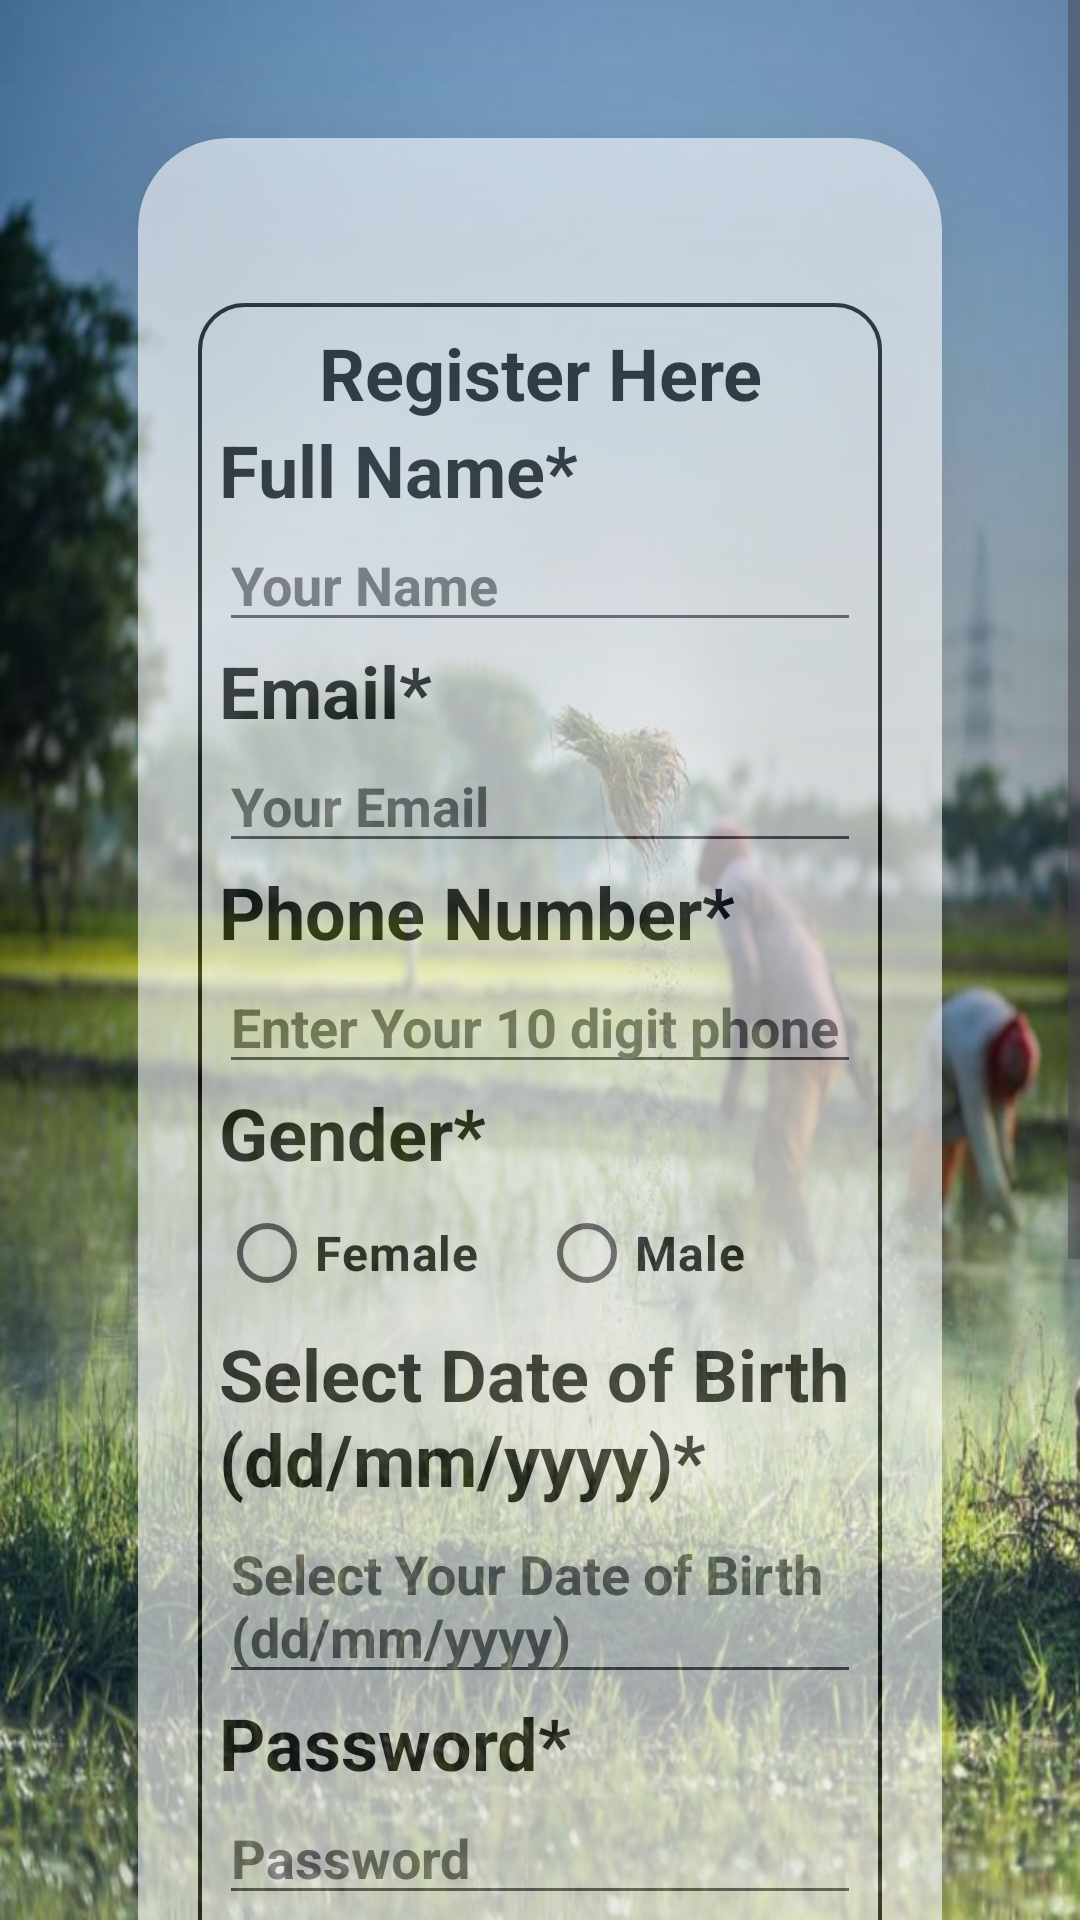

Produce the Android XML layout that renders to this screen, including the resource entries it uses.
<!-- AndroidManifest.xml: application theme Theme.Agri_Hub -->
<!-- res/layout/activity_user_registration.xml -->
<?xml version="1.0" encoding="utf-8"?>
<ScrollView
    xmlns:android="http://schemas.android.com/apk/res/android"
    xmlns:app="http://schemas.android.com/apk/res-auto"
    xmlns:tools="http://schemas.android.com/tools"
    android:id="@+id/main"
    android:layout_width="match_parent"
    android:layout_height="match_parent"
    android:background="@drawable/bg"
    tools:context=".UserRegistration">




    <LinearLayout
        android:layout_width="match_parent"
        android:layout_height="wrap_content"
        android:orientation="vertical"
        android:padding="16dp">

        
        
        
        
        
        

        <androidx.cardview.widget.CardView
            android:id="@+id/cardView"
            android:layout_width="match_parent"
            android:layout_height="wrap_content"
            android:layout_margin="30dp"
            android:layout_marginTop="100dp"
            android:alpha="0.6"
            app:cardCornerRadius="30dp"
            app:cardElevation="20dp">


            <LinearLayout
                android:layout_width="match_parent"
                android:layout_height="wrap_content"
                android:layout_gravity="center_horizontal"
                android:layout_marginLeft="20dp"
                android:layout_marginRight="20dp"
                android:layout_marginTop="55dp"
                android:layout_marginBottom="10dp"
                android:background="@drawable/roundstyle"
                android:orientation="vertical"
                android:padding="7dp">


                
                <TextView
                    android:id="@+id/heading"
                    android:layout_width="match_parent"
                    android:layout_height="wrap_content"
                    android:gravity="center"
                    android:text="@string/register_here"
                    android:textColor="#000000"
                    android:textSize="24sp"
                    android:textStyle="bold" />

                
                <TextView
                    android:id="@+id/for_name"
                    android:layout_width="match_parent"
                    android:layout_height="wrap_content"
                    android:text="@string/full_name"
                    android:textColor="#000000"
                    android:textSize="24sp"
                    android:textStyle="bold" />

                <EditText
                    android:id="@+id/full_name"
                    android:layout_width="match_parent"
                    android:layout_height="wrap_content"
                    android:hint="@string/your_name"
                    android:inputType="text"
                    android:textColor="#000000"
                    android:textColorHint="#666666"
                    android:textStyle="bold" />

                
                <TextView
                    android:id="@+id/for_email"
                    android:layout_width="match_parent"
                    android:layout_height="wrap_content"
                    android:text="@string/Email"
                    android:textColor="#000000"
                    android:textSize="24sp"
                    android:textStyle="bold" />

                <EditText
                    android:id="@+id/email_id"
                    android:layout_width="match_parent"
                    android:layout_height="wrap_content"
                    android:hint="@string/your_email"
                    android:inputType="textEmailAddress"
                    android:textColor="#000000"
                    android:textColorHint="#666666"
                    android:textStyle="bold" />

                
                <TextView
                    android:id="@+id/for_phone"
                    android:layout_width="match_parent"
                    android:layout_height="wrap_content"
                    android:text="@string/phone_number"
                    android:textColor="#000000"
                    android:textSize="24sp"
                    android:textStyle="bold" />

                <EditText
                    android:id="@+id/phone_number"
                    android:layout_width="match_parent"
                    android:layout_height="wrap_content"
                    android:hint="@string/enter_your_10_digit_phone_number_91"
                    android:inputType="number"
                    android:textColor="#000000"
                    android:textColorHint="#666666"
                    android:textStyle="bold" />

                
                <TextView
                    android:id="@+id/for_gender"
                    android:layout_width="match_parent"
                    android:layout_height="wrap_content"
                    android:text="@string/gender"
                    android:textColor="#000000"
                    android:textSize="24sp"
                    android:textStyle="bold" />

                <RadioGroup
                    android:id="@+id/for_radio_button"
                    android:layout_width="match_parent"
                    android:layout_height="wrap_content"
                    android:orientation="horizontal">

                    <RadioButton
                        android:id="@+id/radio_female"
                        android:layout_width="wrap_content"
                        android:layout_height="wrap_content"
                        android:text="@string/female"
                        android:textColor="#000000"
                        android:textSize="16sp"
                        android:textStyle="bold" />

                    <RadioButton
                        android:id="@+id/radio_male"
                        android:layout_width="wrap_content"
                        android:layout_height="wrap_content"
                        android:layout_marginLeft="20dp"
                        android:text="@string/male"
                        android:textColor="#000000"
                        android:textSize="16sp"
                        android:textStyle="bold" />
                </RadioGroup>

                
                <TextView
                    android:id="@+id/for_dob"
                    android:layout_width="match_parent"
                    android:layout_height="wrap_content"
                    android:text="@string/select_date_of_birth_dd_mm_yyyy"
                    android:textColor="#000000"
                    android:textSize="24sp"
                    android:textStyle="bold" />

                <EditText
                    android:id="@+id/dob"
                    android:layout_width="match_parent"
                    android:layout_height="wrap_content"
                    android:hint="@string/select_your_date_of_birth_dd_mm_yyyy"
                    android:focusable="false"
                    android:clickable="true"
                    android:textColor="#000000"
                    android:textColorHint="#666666"
                    android:textStyle="bold" />

                
                <TextView
                    android:id="@+id/for_pwd"
                    android:layout_width="match_parent"
                    android:layout_height="wrap_content"
                    android:text="@string/Password"
                    android:textColor="#000000"
                    android:textSize="24sp"
                    android:textStyle="bold" />

                <EditText
                    android:id="@+id/password"
                    android:layout_width="match_parent"
                    android:layout_height="wrap_content"
                    android:hint="@string/pwd"
                    android:inputType="textPassword"
                    android:textColor="#000000"
                    android:textColorHint="#666666"
                    android:textStyle="bold" />

                
                <TextView
                    android:id="@+id/for_cpwd"
                    android:layout_width="match_parent"
                    android:layout_height="wrap_content"
                    android:text="@string/confirm_password"
                    android:textColor="#000000"
                    android:textSize="24sp"
                    android:textStyle="bold" />

                <EditText
                    android:id="@+id/cpassword"
                    android:layout_width="match_parent"
                    android:layout_height="wrap_content"
                    android:hint="@string/cmpwd"
                    android:inputType="textPassword"
                    android:textColor="#000000"
                    android:textColorHint="#666666"
                    android:textStyle="bold" />

                
                <Button
                    android:id="@+id/button"
                    android:layout_width="200dp"
                    android:layout_height="48dp"
                    android:layout_marginTop="15dp"
                    android:layout_gravity="center"
                    android:gravity="center"
                    android:background="@drawable/color_shape"
                    android:text="@string/registration"
                    android:textColor="#FFFFFF" />

                <ProgressBar
                    android:id="@+id/progressBar"
                    android:layout_width="wrap_content"
                    android:layout_height="wrap_content"
                    android:layout_gravity="center"
                    android:visibility="gone" />

                
                <RelativeLayout
                    android:layout_width="wrap_content"
                    android:layout_height="wrap_content">

                    <TextView
                        android:id="@+id/for_login"
                        android:layout_width="wrap_content"
                        android:layout_height="wrap_content"
                        android:text="@string/do_you_have_an_existing_account"
                        android:layout_marginTop="30dp"
                        android:textColor="#000000"
                        android:textSize="18sp" />

                    <TextView
                        android:id="@+id/_login"
                        android:layout_width="match_parent"
                        android:layout_height="wrap_content"
                        android:text="@string/lgn"
                        android:textColor="#C81010"
                        android:textSize="18sp"
                        android:textStyle="bold"
                        android:layout_toRightOf="@+id/for_login"
                        android:layout_marginLeft="7dp"
                        android:layout_marginTop="30dp" />
                </RelativeLayout>

            </LinearLayout>
        </androidx.cardview.widget.CardView>

    </LinearLayout>

</ScrollView>
<!-- resources referenced by this layout -->
<resources>
  <!-- drawable bg: jpg bitmap (drawable, 86399 bytes) -->
  <!-- drawable roundstyle (drawable) -->
  <?xml version="1.0" encoding="utf-8"?>
  <shape xmlns:android="http://schemas.android.com/apk/res/android"
      android:shape="rectangle">
      <stroke android:width="1.3dp"> </stroke>
  
  
  
  
  
      <corners android:radius="15dp"/>
  </shape>
  <string name="Email">Email*</string>
  <string name="Password">Password*</string>
  <string name="cmpwd">Confirm Password</string>
  <string name="confirm_password">Confirm Password*</string>
  <string name="do_you_have_an_existing_account">Do you have an existing account?</string>
  <string name="enter_your_10_digit_phone_number_91">Enter Your 10 digit phone number(+91)</string>
  <string name="female">Female</string>
  <string name="full_name">Full Name*</string>
  <string name="gender">Gender*</string>
  <string name="lgn">Login</string>
  <string name="male">Male</string>
  <string name="phone_number">Phone Number*</string>
  <string name="pwd">Password</string>
  <string name="register_here">Register Here</string>
  <string name="registration">Registration</string>
  <string name="select_date_of_birth_dd_mm_yyyy">Select Date of Birth (dd/mm/yyyy)*</string>
  <string name="select_your_date_of_birth_dd_mm_yyyy">Select Your Date of Birth (dd/mm/yyyy)</string>
  <string name="your_email">Your Email</string>
  <string name="your_name">Your Name</string>
  <style name="Theme.Agri_Hub" parent="Base.Theme.Agri_Hub" />
  <style name="Base.Theme.Agri_Hub" parent="Theme.Material3.DayNight.NoActionBar">
          
          
          <item name="android:windowBackground">@android:color/white</item>
      </style>
</resources>
